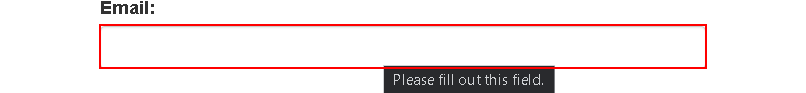
Workflow: Main

Step 1: type [un] into the text box 'email' in window 'ACME System 1 - Log In' (brave.exe)

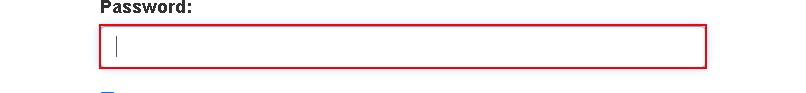
Step 2: type a value into the text box 'password' in window 'ACME System 1 - Log In' (brave.exe)

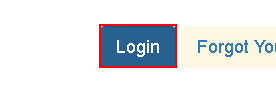
Step 3: click on the button in window 'ACME System 1 - Log In' (brave.exe)
